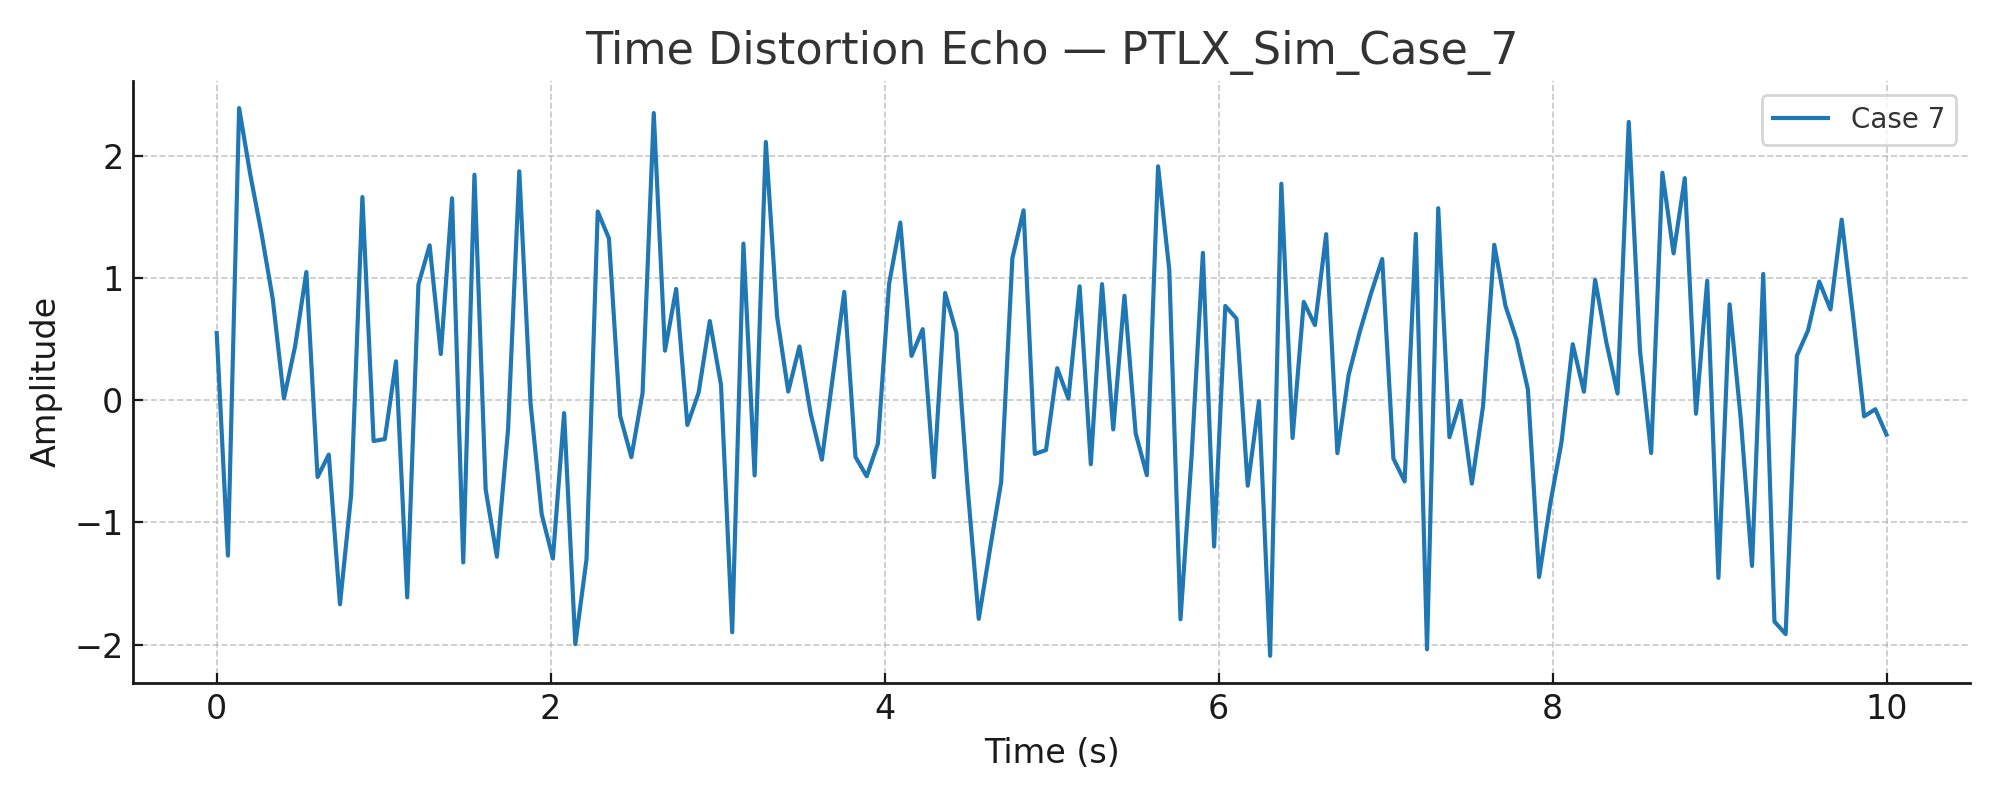

Values plotted in this chart, from the file beside it:
Time, SyntheticSignal
0.0, 0.5496
0.06711, -1.271
0.1342, 2.389
0.2013, 1.843
0.2685, 1.363
0.3356, 0.8288
0.4027, 0.01514
0.4698, 0.4421
0.5369, 1.048
0.604, -0.6286
0.6711, -0.4445
0.7383, -1.669
0.8054, -0.7718
0.8725, 1.661
0.9396, -0.3342
1.007, -0.3178
1.074, 0.3178
1.141, -1.612
1.208, 0.9454
1.275, 1.266
1.342, 0.3773
1.409, 1.651
1.477, -1.327
1.544, 1.844
1.611, -0.7307
1.678, -1.28
1.745, -0.2374
1.812, 1.872
1.879, -0.01944
1.946, -0.9326
2.013, -1.295
2.081, -0.1051
2.148, -1.995
2.215, -1.3
2.282, 1.543
2.349, 1.323
2.416, -0.1284
2.483, -0.4657
2.55, 0.05851
2.617, 2.348
2.685, 0.405
2.752, 0.9097
2.819, -0.2025
2.886, 0.0609
2.953, 0.6472
3.02, 0.1261
3.087, -1.897
3.154, 1.281
3.221, -0.6151
3.289, 2.111
3.356, 0.6868
3.423, 0.07097
3.49, 0.4393
3.557, -0.1085
3.624, -0.4864
3.691, 0.2076
3.758, 0.885
3.826, -0.4645
3.893, -0.6222
3.96, -0.3555
... 90 more rows
